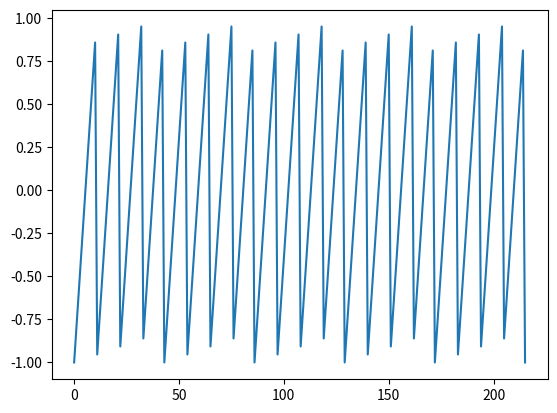

Recreate this plot in Python.
import numpy as np
import matplotlib.pyplot as plt
from scipy.signal import sawtooth
import sys
from numpy.fft import fft2, fftshift, ifft2 # Python DFT


grating_frequency_x = 20
macropixel_size = 216

x = np.linspace(0, 2 * np.pi * grating_frequency_x, macropixel_size) #oscillations per macropixel
# PERIOD = macropixel_size / grating_frequency_x

#x = np.linspace(0, 216, 217)
grating_x = (sawtooth(x))
wavelength = 1550e-9

grating_period = macropixel_size/grating_frequency_x * 8e-6
#print(grating_period)
degrees = np.degrees(np.arcsin(wavelength / grating_period))
print('degrees:',degrees)

focal_length = 0.1
xdistance = np.tan(np.deg2rad(degrees))*focal_length
print('displacement:', xdistance)

'''
x = np.linspace(0, 216, 217)
degrees = 45
steering_angle_x = np.radians(degrees)  # Example: 45 degrees
saw_phase_mask_x = (sawtooth(np.sin(steering_angle_x) * x))
'''

# real angle of propagation assuming misplaced hologram
displacement_from_axis = 1.296e-3 # for x axis, left is positive and right is negative
                          # for y axis the displacement doesnt matter as the frequencies 
true_angle_prop = degrees + np.arctan((displacement_from_axis)/focal_length)
print('true_angle_prop:',np.degrees(true_angle_prop))

plt.figure()
plt.plot(grating_x)

#plt.figure()
#plt.plot(saw_phase_mask_x)
#plt.show()



#                                   y,  x
#Center element of grating_combined:324,798
#Center element of grating_combined:324,1122
#Center element of grating_combined:540,798
#Center element of grating_combined:540,112



# For x spatial displacement from centre of SLM:
# ==========================================================================================================
# 798pixels = 1920/2 - 798 = 162pixels = 162*8e-6 = -1.296e-3m, Angle of propagation (gfx = 20) 
#degrees: 1.0279308168512793
#displacement: 0.0017942702359514378
#true_angle_prop: 1.7700311178216186
# At focal length 0.1m i calculate = 0.00178m and measure = 0.00178, holo from centre

# at image plane centre coordinate = 0.00178m
# For 20 cm of further propagation coordinate is =0.01172
# From calculations I get: degrees = 2.862



# 1122pixels = 1920/2 - 1122 = -162pixels = -162*8e-6 = 1.296e-3m, Angle of propagation (gfx = 40)
#degrees: 2.0561926818224703
#displacement: 0.003590274673337588
#true_angle_prop: 1.314291989491067
# At focal length 0.1m i calculate = 0.00359m and measure = 0.00359, holo from centre



# For y spatial displacement from centre of SLM:
# ==========================================================================================================
# 324pixels = 1080/2 - 324 = 216pixels = 216*8e-6 = -1.728e-3m, Angle of propagation (gfy = -46)= -1.3748128461363822
#degrees: -2.3647853892280315
#displacement: -0.004129674326343853
#true_angle_prop: -3.3523694130649715

# 540pixels = 1080/2 - 540 = 0pixels = 0*8e-6 = 0m, Angle of propagation (gfy = 0) = 0.0

# 751pixels = 1080/2 - 751 = -216pixels = -216*8e-6 = 1.728e-3m, Angle of propagation (gfy = 46) = 1.3748128461363822
#degrees: 2.3647853892280315
#displacement: 0.004129674326343853
#true_angle_prop: 3.3523694130649715




